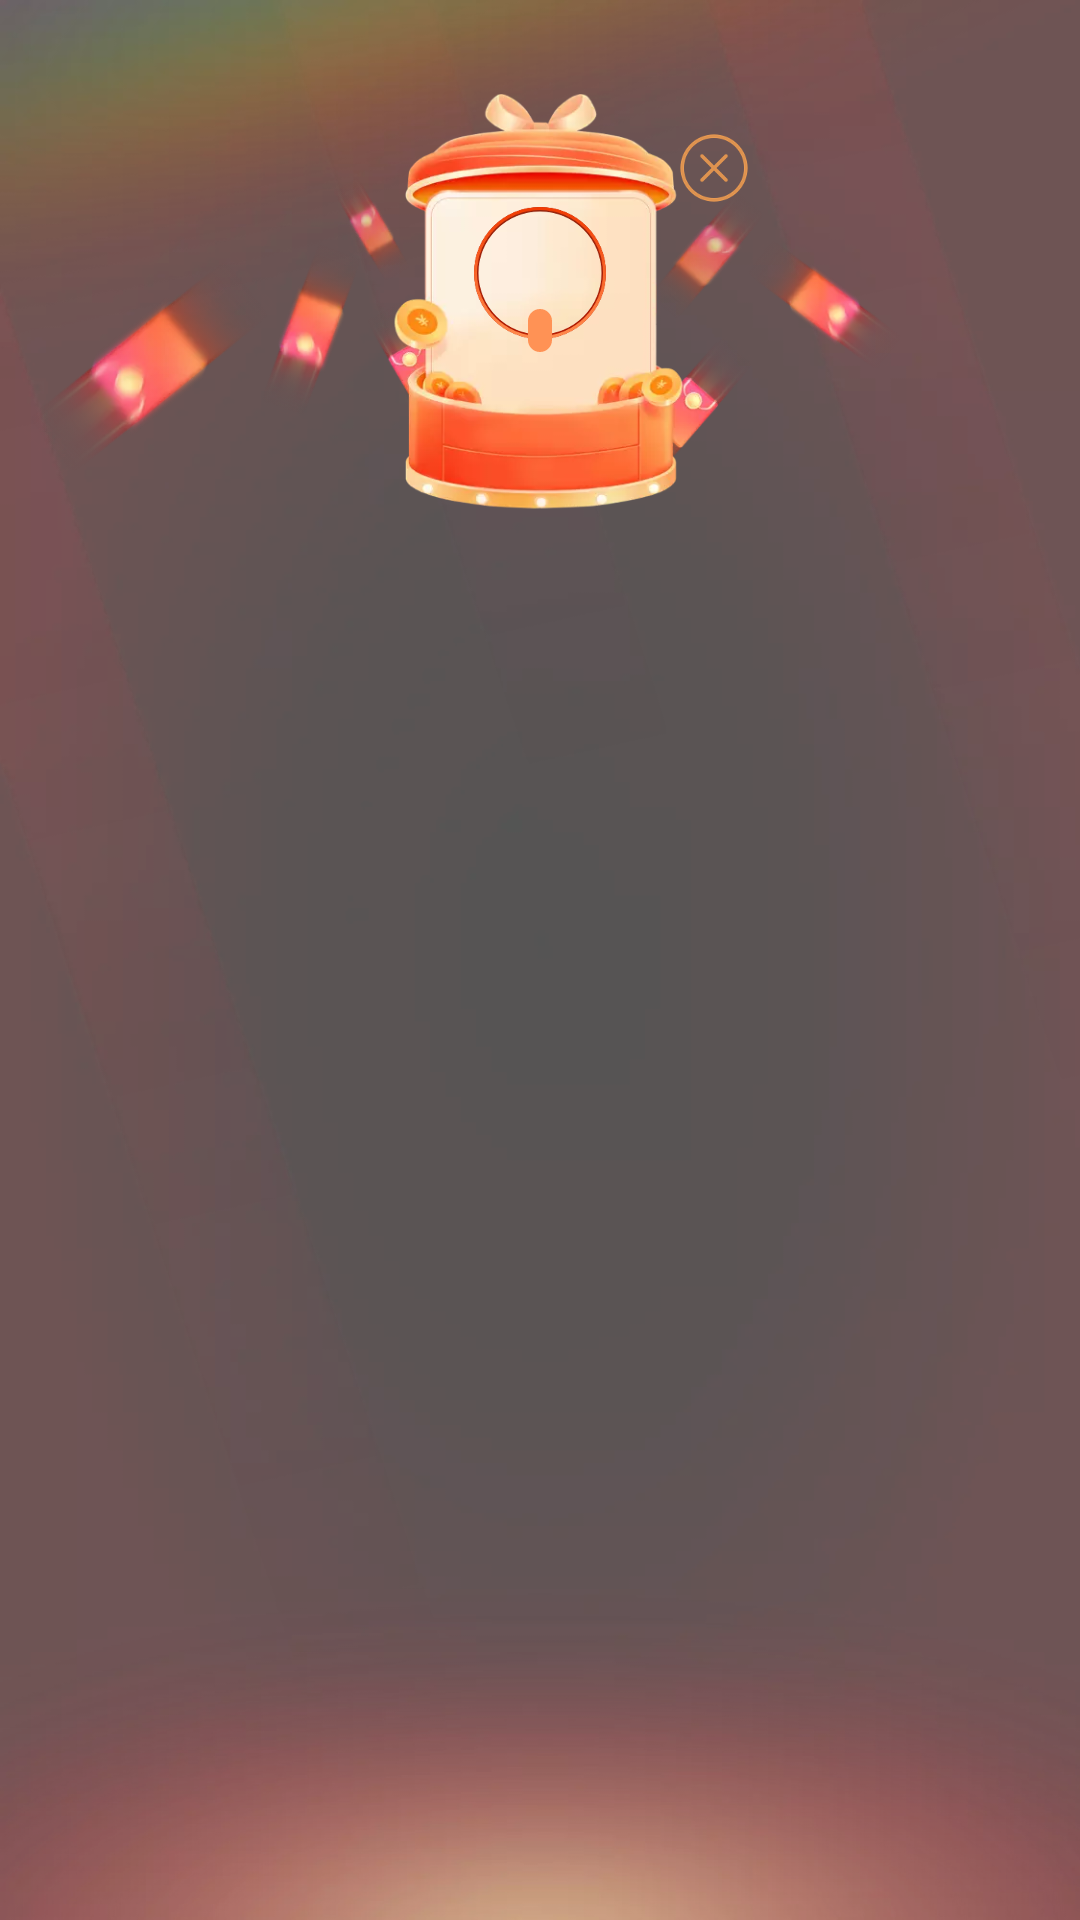

The Android layout XML behind this screen, and the referenced resources:
<!-- AndroidManifest.xml: application theme Theme.RedEnvelopWar -->
<!-- res/layout/layout_red_envelope_war.xml -->
<?xml version="1.0" encoding="utf-8"?>
<androidx.constraintlayout.widget.ConstraintLayout xmlns:android="http://schemas.android.com/apk/res/android"
    xmlns:app="http://schemas.android.com/apk/res-auto"
    xmlns:tools="http://schemas.android.com/tools"
    android:layout_width="match_parent"
    android:layout_height="match_parent"
    android:background="@mipmap/bg_red_envelope_war"
    android:clickable="true"
    android:focusable="true">

    <androidx.constraintlayout.widget.ConstraintLayout
        android:id="@+id/rectHeaderRedEnvelopWar"
        android:layout_width="match_parent"
        android:layout_height="wrap_content"
        android:layout_marginTop="28dp"
        app:layout_constraintTop_toTopOf="parent">


        <ImageView
            android:id="@+id/headerRedEnvelopeWar"
            android:layout_width="match_parent"
            android:layout_height="wrap_content"
            android:src="@mipmap/header_red_envelop_war"
            app:layout_constraintEnd_toEndOf="parent"
            app:layout_constraintStart_toStartOf="parent"
            app:layout_constraintTop_toTopOf="parent" />

        <ImageView
            android:id="@+id/closeRedEnvelopWar"
            android:layout_width="wrap_content"
            android:layout_height="wrap_content"
            android:layout_marginTop="16dp"
            android:layout_marginEnd="110dp"
            android:src="@mipmap/close_red_envelop_war"
            app:layout_constraintEnd_toEndOf="@id/headerRedEnvelopeWar"
            app:layout_constraintTop_toTopOf="@id/headerRedEnvelopeWar" />

        <ImageView
            android:id="@+id/avatarRedEnvelopWar"
            android:layout_width="44dp"
            android:layout_height="44dp"
            android:layout_marginTop="41dp"
            app:layout_constraintEnd_toEndOf="@id/headerRedEnvelopeWar"
            app:layout_constraintStart_toStartOf="@id/headerRedEnvelopeWar"
            app:layout_constraintTop_toTopOf="@id/headerRedEnvelopeWar"
             />

        <View
            android:layout_width="44dp"
            android:layout_height="44dp"
            android:background="@mipmap/icon_ring_avatar_red_envelop"
            app:layout_constraintStart_toStartOf="@id/avatarRedEnvelopWar"
            app:layout_constraintTop_toTopOf="@id/avatarRedEnvelopWar" />

        <TextView
            android:id="@+id/nicknameRedEnvelopWar"
            android:layout_width="wrap_content"
            android:layout_height="wrap_content"
            android:layout_marginTop="34dp"
            android:background="@drawable/bg_nickname_red_envelop_war"
            android:ellipsize="end"
            android:maxLength="8"
            android:maxLines="1"
            android:paddingStart="4dp"
            android:paddingTop="1dp"
            android:paddingEnd="4dp"
            android:paddingBottom="1dp"
            android:textColor="#ffffffff"
            android:textSize="9sp"
            app:layout_constraintEnd_toEndOf="@id/avatarRedEnvelopWar"
            app:layout_constraintStart_toStartOf="@id/avatarRedEnvelopWar"
            app:layout_constraintTop_toTopOf="@id/avatarRedEnvelopWar"
            tools:text="用户昵称" />

        <TextView
            android:id="@+id/marqueeRedEnvelopWar"
            android:layout_width="wrap_content"
            android:layout_height="wrap_content"
            android:layout_marginTop="2dp"
            android:ellipsize="marquee"
            android:marqueeRepeatLimit="marquee_forever"
            android:focusable="true"
            android:maxWidth="63dp"
            android:singleLine="true"
            android:textColor="#ff94250e"
            android:textSize="10sp"
            app:layout_constraintEnd_toEndOf="@id/avatarRedEnvelopWar"
            app:layout_constraintStart_toStartOf="@id/avatarRedEnvelopWar"
            app:layout_constraintTop_toBottomOf="@id/nicknameRedEnvelopWar"
            tools:text="擂主大礼包横向滚动展示" />

        <TextView
            android:id="@+id/cdRedEnvelopWar"
            android:layout_width="wrap_content"
            android:layout_height="wrap_content"
            android:layout_marginBottom="29dp"
            android:textColor="#ffffe8d0"
            android:textSize="16sp"
            app:layout_constraintBottom_toBottomOf="@id/headerRedEnvelopeWar"
            app:layout_constraintEnd_toEndOf="@id/avatarRedEnvelopWar"
            app:layout_constraintStart_toStartOf="@id/avatarRedEnvelopWar"
            tools:text="00:56" />
    </androidx.constraintlayout.widget.ConstraintLayout>

</androidx.constraintlayout.widget.ConstraintLayout>
<!-- resources referenced by this layout -->
<resources>
  <!-- drawable bg_nickname_red_envelop_war (drawable) -->
  <?xml version="1.0" encoding="utf-8"?>
  <shape xmlns:android="http://schemas.android.com/apk/res/android">
      <solid android:color="#FF9255"/>
      <corners android:radius="7dp"/>
  </shape>
  <!-- mipmap bg_red_envelope_war: webp bitmap (mipmap-xxhdpi, 63614 bytes) -->
  <!-- mipmap close_red_envelop_war: webp bitmap (mipmap-xxhdpi, 1340 bytes) -->
  <!-- mipmap header_red_envelop_war: webp bitmap (mipmap-xxhdpi, 46882 bytes) -->
  <!-- mipmap icon_ring_avatar_red_envelop: webp bitmap (mipmap-xxhdpi, 6092 bytes) -->
  <style name="Theme.RedEnvelopWar" parent="Theme.MaterialComponents.DayNight.DarkActionBar">
          
          <item name="colorPrimary">@color/purple_500</item>
          <item name="colorPrimaryVariant">@color/purple_700</item>
          <item name="colorOnPrimary">@color/white</item>
          
          <item name="colorSecondary">@color/teal_200</item>
          <item name="colorSecondaryVariant">@color/teal_700</item>
          <item name="colorOnSecondary">@color/black</item>
          
          <item name="android:statusBarColor" tools:targetApi="l">?attr/colorPrimaryVariant</item>
          
      </style>
  <!-- not gathered from this repository: default colours our renderer supplied (Android Studio template values) -->
  <color name="purple_500">#FF6200EE</color>
  <color name="purple_700">#FF3700B3</color>
  <color name="teal_200">#FF03DAC5</color>
  <color name="teal_700">#FF018786</color>
  <color name="black">#FF000000</color>
  <color name="white">#FFFFFFFF</color>
</resources>
